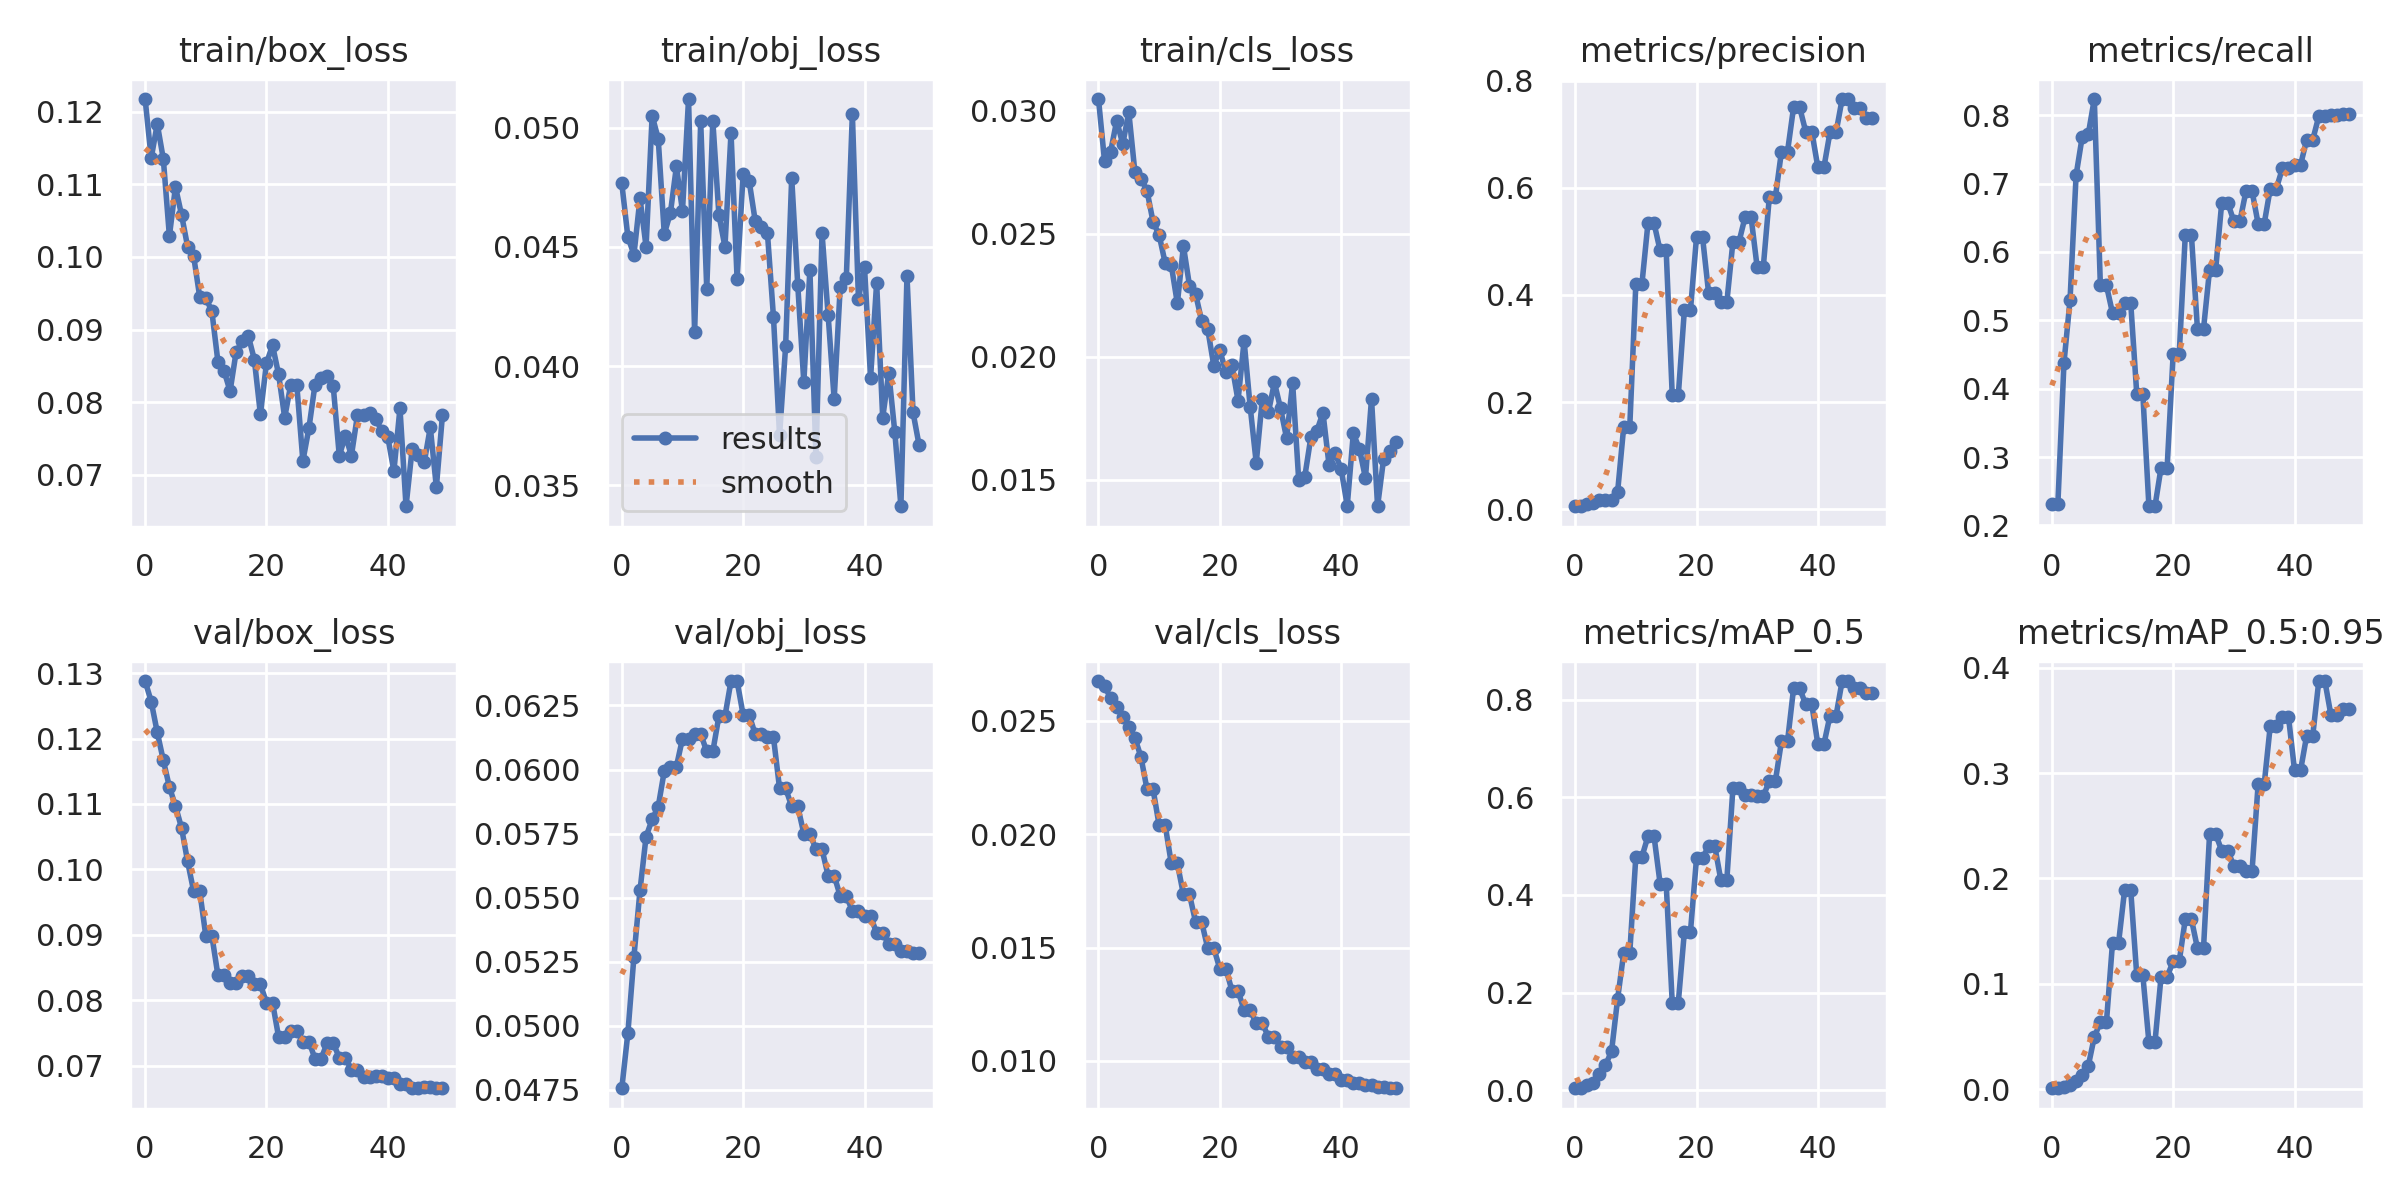

Source data for this figure (header and first rows):
epoch, train/box_loss, train/obj_loss, train/cls_loss, metrics/precision, metrics/recall, metrics/mAP_0.5, metrics/mAP_0.5:0.95, val/box_loss, val/obj_loss, val/cls_loss, x/lr0, x/lr1, x/lr2
0, 0.1218, 0.04766, 0.03046, 0.005562, 0.2321, 0.004013, 0.0007608, 0.1288, 0.04756, 0.02675, 0.0937, 0.0007, 0.0007
1, 0.1136, 0.04542, 0.02794, 0.005537, 0.2321, 0.004196, 0.001287, 0.1257, 0.04971, 0.02652, 0.08647, 0.00147, 0.00147
2, 0.1183, 0.04467, 0.02833, 0.01003, 0.4377, 0.009899, 0.002001, 0.1209, 0.05269, 0.026, 0.07921, 0.002209, 0.002209
3, 0.1135, 0.04704, 0.02958, 0.01211, 0.5298, 0.01481, 0.003649, 0.1167, 0.05528, 0.02559, 0.07192, 0.002916, 0.002916
4, 0.1029, 0.04501, 0.02864, 0.01629, 0.7122, 0.03415, 0.007443, 0.1126, 0.05738, 0.02518, 0.06459, 0.003591, 0.003591
5, 0.1097, 0.05051, 0.02993, 0.01753, 0.7679, 0.0516, 0.01303, 0.1097, 0.05806, 0.02474, 0.05724, 0.004235, 0.004235
6, 0.1058, 0.04954, 0.0275, 0.01742, 0.7719, 0.07971, 0.02172, 0.1064, 0.05855, 0.02425, 0.04985, 0.004847, 0.004847
7, 0.1014, 0.04555, 0.02723, 0.03248, 0.8236, 0.1874, 0.04949, 0.1012, 0.05994, 0.0234, 0.04243, 0.005427, 0.005427
8, 0.1001, 0.04641, 0.02674, 0.1534, 0.5511, 0.2811, 0.06343, 0.09665, 0.06011, 0.02197, 0.03497, 0.005975, 0.005975
9, 0.09449, 0.04837, 0.02547, 0.1534, 0.5511, 0.2811, 0.06343, 0.09665, 0.06011, 0.02197, 0.02749, 0.006492, 0.006492
10, 0.09438, 0.0465, 0.02494, 0.4197, 0.5106, 0.4781, 0.1389, 0.08984, 0.06121, 0.02038, 0.01998, 0.006977, 0.006977
11, 0.09251, 0.05121, 0.0238, 0.4197, 0.5106, 0.4781, 0.1389, 0.08984, 0.06121, 0.02038, 0.01243, 0.007431, 0.007431
12, 0.08555, 0.04141, 0.02372, 0.5338, 0.5259, 0.5203, 0.1892, 0.0838, 0.06139, 0.01871, 0.007624, 0.007624, 0.007624
13, 0.08432, 0.05027, 0.02217, 0.5338, 0.5259, 0.5203, 0.1892, 0.0838, 0.06139, 0.01871, 0.007624, 0.007624, 0.007624
14, 0.0815, 0.04324, 0.02449, 0.4829, 0.3921, 0.4235, 0.1079, 0.08261, 0.0607, 0.01734, 0.007426, 0.007426, 0.007426
15, 0.08693, 0.05029, 0.02289, 0.4829, 0.3921, 0.4235, 0.1079, 0.08261, 0.0607, 0.01734, 0.007228, 0.007228, 0.007228
16, 0.08835, 0.04635, 0.02256, 0.2127, 0.2281, 0.1797, 0.0446, 0.08376, 0.06208, 0.01613, 0.00703, 0.00703, 0.00703
17, 0.08914, 0.045, 0.02146, 0.2127, 0.2281, 0.1797, 0.0446, 0.08376, 0.06208, 0.01613, 0.006832, 0.006832, 0.006832
18, 0.08585, 0.04979, 0.02113, 0.3714, 0.2845, 0.3243, 0.1066, 0.0824, 0.06345, 0.01498, 0.006634, 0.006634, 0.006634
19, 0.07831, 0.04366, 0.01964, 0.3714, 0.2845, 0.3243, 0.1066, 0.0824, 0.06345, 0.01498, 0.006436, 0.006436, 0.006436
20, 0.08537, 0.04806, 0.02027, 0.5072, 0.4509, 0.4748, 0.1213, 0.07962, 0.06213, 0.01406, 0.006238, 0.006238, 0.006238
21, 0.08783, 0.04775, 0.01937, 0.5072, 0.4509, 0.4748, 0.1213, 0.07962, 0.06213, 0.01406, 0.00604, 0.00604, 0.00604
22, 0.08381, 0.04607, 0.01965, 0.4029, 0.6255, 0.5009, 0.1614, 0.07437, 0.06137, 0.0131, 0.005842, 0.005842, 0.005842
23, 0.07786, 0.04584, 0.01822, 0.4029, 0.6255, 0.5009, 0.1614, 0.07437, 0.06137, 0.0131, 0.005644, 0.005644, 0.005644
24, 0.08238, 0.04559, 0.02064, 0.3865, 0.4874, 0.4313, 0.1337, 0.07534, 0.06125, 0.01223, 0.005446, 0.005446, 0.005446
25, 0.08232, 0.04205, 0.01797, 0.3865, 0.4874, 0.4313, 0.1337, 0.07534, 0.06125, 0.01223, 0.005248, 0.005248, 0.005248
26, 0.07187, 0.03709, 0.01569, 0.4988, 0.5741, 0.6186, 0.2422, 0.07368, 0.05926, 0.01166, 0.00505, 0.00505, 0.00505
27, 0.07643, 0.04083, 0.01827, 0.4988, 0.5741, 0.6186, 0.2422, 0.07368, 0.05926, 0.01166, 0.004852, 0.004852, 0.004852
28, 0.08241, 0.0479, 0.01774, 0.5449, 0.6717, 0.6054, 0.2263, 0.07104, 0.05856, 0.01106, 0.004654, 0.004654, 0.004654
29, 0.08333, 0.0434, 0.01895, 0.5449, 0.6717, 0.6054, 0.2263, 0.07104, 0.05856, 0.01106, 0.004456, 0.004456, 0.004456
30, 0.08361, 0.03932, 0.01791, 0.4512, 0.6449, 0.602, 0.2119, 0.07345, 0.05749, 0.01062, 0.004258, 0.004258, 0.004258
31, 0.08223, 0.04403, 0.0167, 0.4512, 0.6449, 0.602, 0.2119, 0.07345, 0.05749, 0.01062, 0.00406, 0.00406, 0.00406
32, 0.07259, 0.03618, 0.01893, 0.5821, 0.689, 0.6334, 0.2072, 0.07122, 0.05688, 0.01019, 0.003862, 0.003862, 0.003862
33, 0.07537, 0.04558, 0.015, 0.5821, 0.689, 0.6334, 0.2072, 0.07122, 0.05688, 0.01019, 0.003664, 0.003664, 0.003664
34, 0.07263, 0.04216, 0.01513, 0.6674, 0.6412, 0.7147, 0.2893, 0.06936, 0.05586, 0.009932, 0.003466, 0.003466, 0.003466
35, 0.07823, 0.03861, 0.01673, 0.6674, 0.6412, 0.7147, 0.2893, 0.06936, 0.05586, 0.009932, 0.003268, 0.003268, 0.003268
36, 0.07822, 0.04333, 0.017, 0.7501, 0.6926, 0.8234, 0.345, 0.06832, 0.05506, 0.009658, 0.00307, 0.00307, 0.00307
37, 0.07856, 0.04368, 0.01772, 0.7501, 0.6926, 0.8234, 0.345, 0.06832, 0.05506, 0.009658, 0.002872, 0.002872, 0.002872
38, 0.07773, 0.05057, 0.01561, 0.7048, 0.7222, 0.7906, 0.3536, 0.06834, 0.05449, 0.009443, 0.002674, 0.002674, 0.002674
39, 0.07598, 0.04282, 0.0161, 0.7048, 0.7222, 0.7906, 0.3536, 0.06834, 0.05449, 0.009443, 0.002476, 0.002476, 0.002476
40, 0.07515, 0.04416, 0.01543, 0.6381, 0.7275, 0.7092, 0.3029, 0.06808, 0.05428, 0.009179, 0.002278, 0.002278, 0.002278
41, 0.07047, 0.0395, 0.01395, 0.6381, 0.7275, 0.7092, 0.3029, 0.06808, 0.05428, 0.009179, 0.00208, 0.00208, 0.00208
42, 0.07916, 0.0435, 0.01688, 0.7032, 0.7639, 0.7673, 0.3355, 0.0672, 0.05361, 0.009036, 0.001882, 0.001882, 0.001882
43, 0.06563, 0.03783, 0.01627, 0.7032, 0.7639, 0.7673, 0.3355, 0.0672, 0.05361, 0.009036, 0.001684, 0.001684, 0.001684
44, 0.07346, 0.03972, 0.01508, 0.7655, 0.7984, 0.8384, 0.3875, 0.06663, 0.05319, 0.008926, 0.001486, 0.001486, 0.001486
45, 0.07265, 0.03722, 0.01829, 0.7655, 0.7984, 0.8384, 0.3875, 0.06663, 0.05319, 0.008926, 0.001288, 0.001288, 0.001288
46, 0.07167, 0.03412, 0.01393, 0.7478, 0.8004, 0.8244, 0.3551, 0.06669, 0.05291, 0.008837, 0.00109, 0.00109, 0.00109
47, 0.07651, 0.04379, 0.01587, 0.7478, 0.8004, 0.8244, 0.3551, 0.06669, 0.05291, 0.008837, 0.000892, 0.000892, 0.000892
48, 0.06827, 0.03805, 0.01617, 0.7304, 0.8019, 0.8139, 0.3611, 0.06654, 0.05285, 0.008795, 0.000694, 0.000694, 0.000694
49, 0.07817, 0.03668, 0.01655, 0.7304, 0.8019, 0.8139, 0.3611, 0.06654, 0.05285, 0.008795, 0.000496, 0.000496, 0.000496
